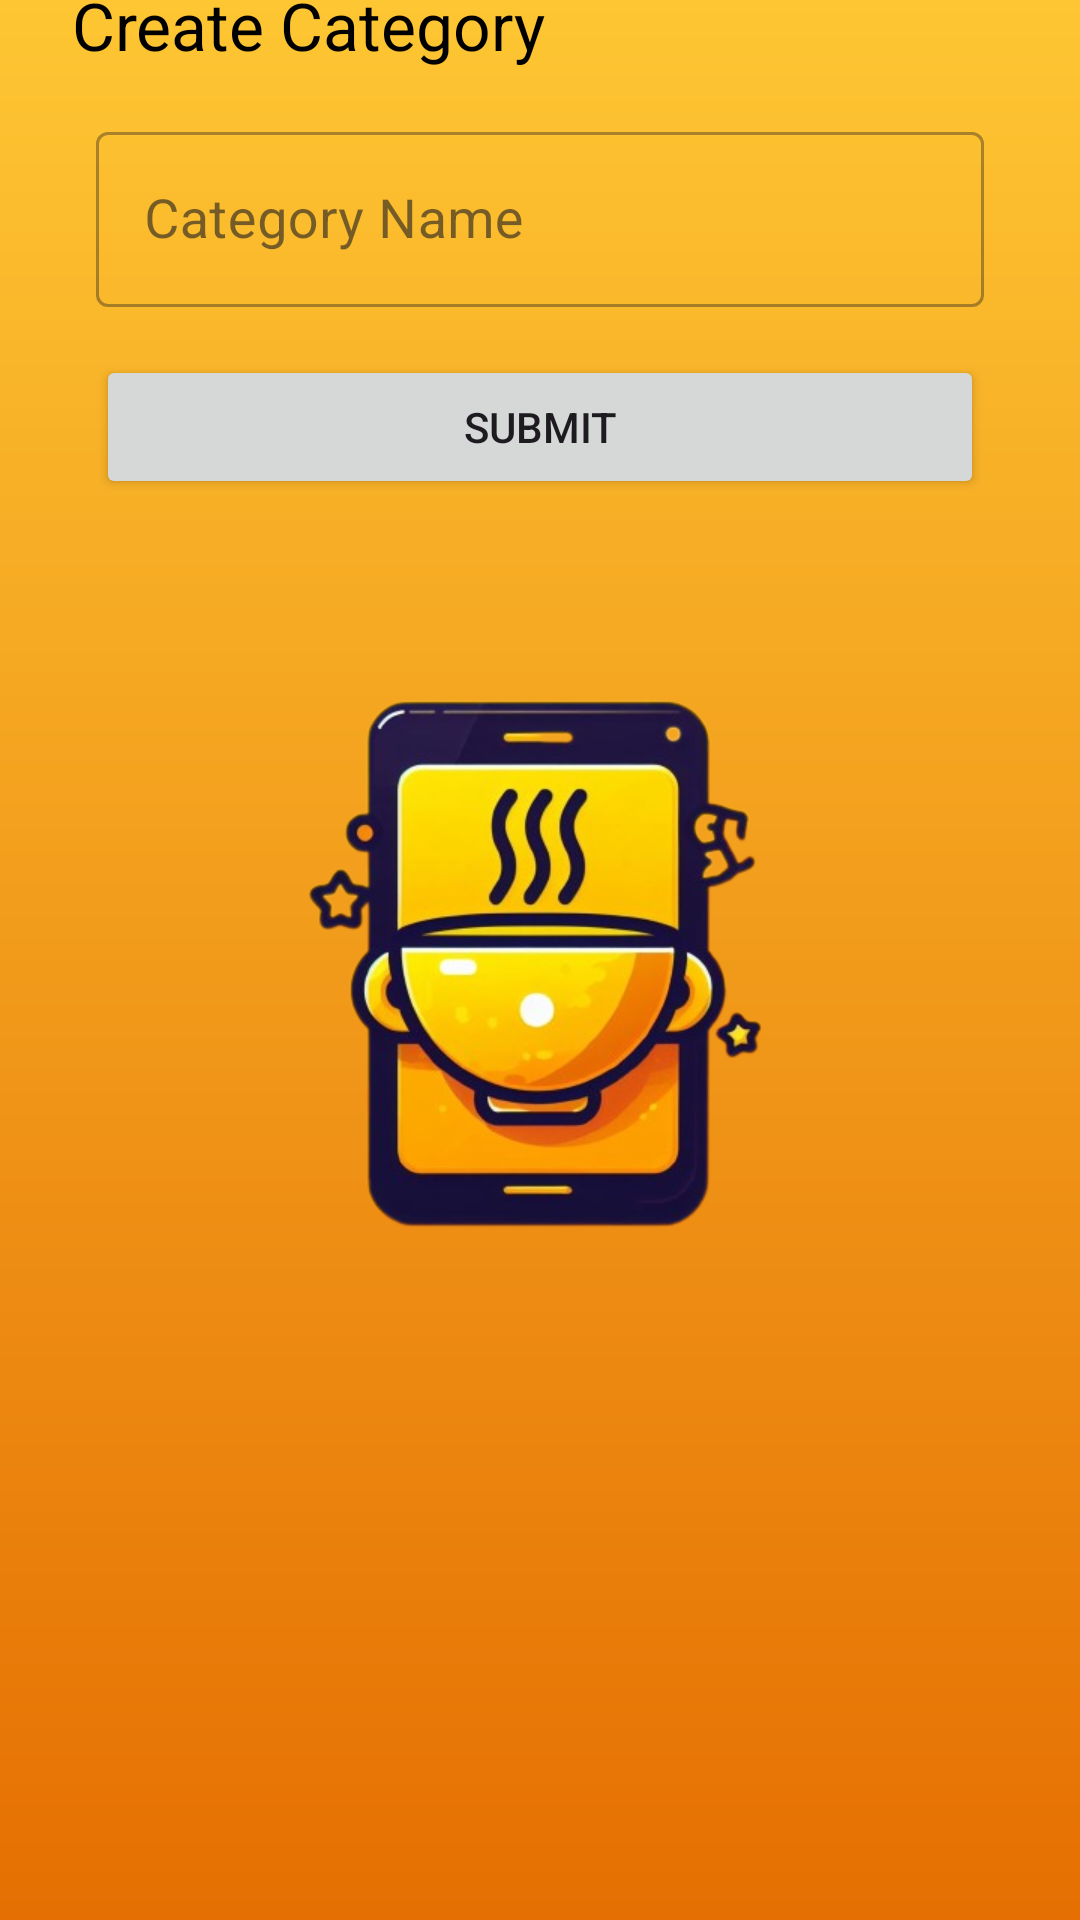

Write the Android layout XML for this screen, with the resource values it uses.
<!-- AndroidManifest.xml: application theme Splash_screen -->
<!-- res/layout/activity_add_new_category.xml -->
<?xml version="1.0" encoding="utf-8"?>
<layout xmlns:android="http://schemas.android.com/apk/res/android"
    xmlns:app="http://schemas.android.com/apk/res-auto"
    xmlns:tools="http://schemas.android.com/tools">

<androidx.constraintlayout.widget.ConstraintLayout
    android:layout_width="match_parent"
    android:layout_height="match_parent"
    tools:context=".ui.activities.AddNewCategory">

    <ImageView
        android:id="@+id/imageView"
        android:layout_width="wrap_content"
        android:layout_height="wrap_content"
        android:layout_marginStart="16dp"
        android:layout_marginTop="8dp"
        android:src="@drawable/baseline_arrow_back"
        app:layout_constraintStart_toStartOf="parent"
        app:layout_constraintTop_toTopOf="parent" />

    <TextView
        android:id="@+id/textView5"
        android:layout_width="wrap_content"
        android:layout_height="wrap_content"
        android:layout_marginStart="8dp"
        android:text="Create Category"
        android:textColor="@color/black"
        android:textSize="22sp"
        app:layout_constraintBottom_toBottomOf="@+id/imageView"
        app:layout_constraintStart_toEndOf="@+id/imageView"
        app:layout_constraintTop_toTopOf="@+id/imageView" />

    <com.google.android.material.textfield.TextInputLayout
        android:id="@+id/ti_layout"
        style="@style/Widget.MaterialComponents.TextInputLayout.OutlinedBox"
        android:layout_width="match_parent"
        android:layout_height="wrap_content"
        android:layout_marginStart="32dp"
        android:layout_marginTop="16dp"
        android:layout_marginEnd="32dp"
        android:hint="Category Name"
        app:endIconMode="clear_text"
        app:layout_constraintEnd_toEndOf="parent"
        app:layout_constraintHorizontal_bias="0.5"
        app:layout_constraintStart_toStartOf="parent"
        app:layout_constraintTop_toBottomOf="@+id/textView5">

        <com.google.android.material.textfield.TextInputEditText
            android:id="@+id/etCategoryName"
            android:layout_width="match_parent"
            android:layout_height="wrap_content"
            android:textSize="18sp"
            android:maxLines="1"
            android:inputType="textShortMessage"
            android:textColor="@color/black" />
    </com.google.android.material.textfield.TextInputLayout>

    <Button
        android:id="@+id/btnCategorySubmit"
        android:layout_width="0dp"
        android:layout_height="wrap_content"
        android:text="Submit"
        android:layout_marginTop="16dp"
        app:layout_constraintEnd_toEndOf="@+id/ti_layout"
        app:layout_constraintStart_toStartOf="@+id/ti_layout"
        app:layout_constraintTop_toBottomOf="@+id/ti_layout" />


</androidx.constraintlayout.widget.ConstraintLayout>

</layout>
<!-- resources referenced by this layout -->
<resources>
  <color name="black">#FF000000</color>
  <style name="Splash_screen" parent="Theme.Material3.DayNight.NoActionBar">
          <item name="android:windowBackground">@drawable/splash_screen</item>
          <item name="android:statusBarColor">@color/primary_color</item>
      </style>
  <!-- drawable splash_screen (drawable) -->
  <?xml version="1.0" encoding="utf-8"?>
  <layer-list xmlns:android="http://schemas.android.com/apk/res/android">
  
      <item android:drawable="@drawable/splash_background"/>
      <item android:drawable="@drawable/recipe_app_logo"
          android:gravity="center"  android:width="250dp"
          android:height="250dp"/>
  
  </layer-list>
  <color name="primary_color">#FEC633</color>
  <!-- drawable splash_background (drawable) -->
  <?xml version="1.0" encoding="utf-8"?>
  <shape android:shape="rectangle" xmlns:android="http://schemas.android.com/apk/res/android">
  
      <gradient android:startColor="@color/primary_color"
          android:endColor="@color/secondary_dark"
          android:angle="270"/>
  
  </shape>
  <!-- drawable recipe_app_logo: png bitmap (drawable, 160401 bytes) -->
  <color name="secondary_dark">#E56F02</color>
</resources>
